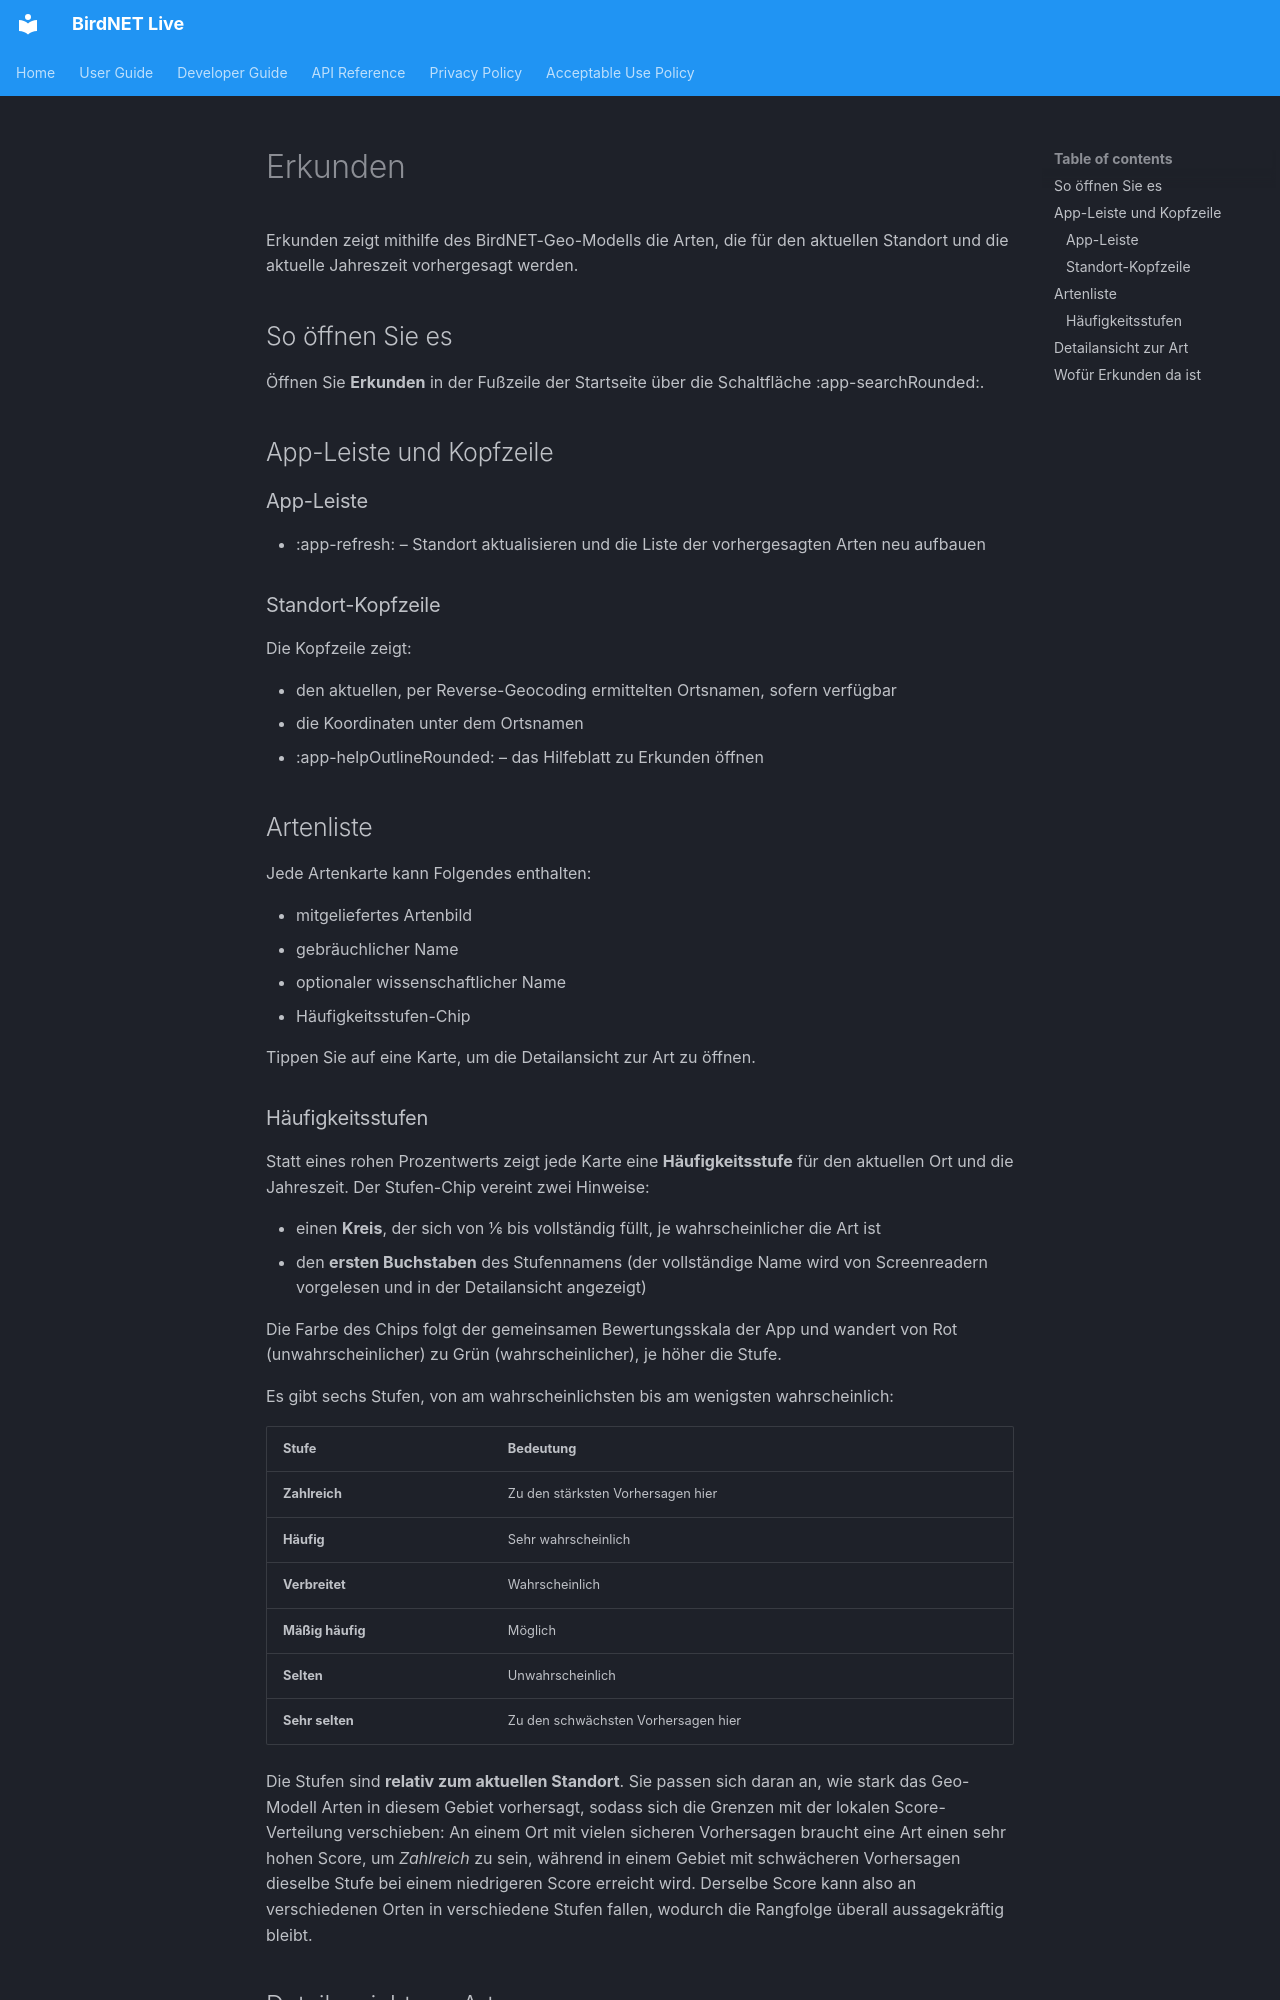

repository: birdnet-team/birdnet-live-app · page: user/explore.de/index.html · generator: mkdocs

# Erkunden

Erkunden zeigt mithilfe des BirdNET-Geo-Modells die Arten, die für den aktuellen Standort und die aktuelle Jahreszeit vorhergesagt werden.

## So öffnen Sie es

Öffnen Sie **Erkunden** in der Fußzeile der Startseite über die Schaltfläche :app-searchRounded:.

## App-Leiste und Kopfzeile

### App-Leiste

- :app-refresh: – Standort aktualisieren und die Liste der vorhergesagten Arten neu aufbauen

### Standort-Kopfzeile

Die Kopfzeile zeigt:

- den aktuellen, per Reverse-Geocoding ermittelten Ortsnamen, sofern verfügbar
- die Koordinaten unter dem Ortsnamen
- :app-helpOutlineRounded: – das Hilfeblatt zu Erkunden öffnen

## Artenliste

Jede Artenkarte kann Folgendes enthalten:

- mitgeliefertes Artenbild
- gebräuchlicher Name
- optionaler wissenschaftlicher Name
- Häufigkeitsstufen-Chip

Tippen Sie auf eine Karte, um die Detailansicht zur Art zu öffnen.

### Häufigkeitsstufen

Statt eines rohen Prozentwerts zeigt jede Karte eine **Häufigkeitsstufe** für den aktuellen Ort und die Jahreszeit. Der Stufen-Chip vereint zwei Hinweise:

- einen **Kreis**, der sich von ⅙ bis vollständig füllt, je wahrscheinlicher die Art ist
- den **ersten Buchstaben** des Stufennamens (der vollständige Name wird von Screenreadern vorgelesen und in der Detailansicht angezeigt)

Die Farbe des Chips folgt der gemeinsamen Bewertungsskala der App und wandert von Rot (unwahrscheinlicher) zu Grün (wahrscheinlicher), je höher die Stufe.

Es gibt sechs Stufen, von am wahrscheinlichsten bis am wenigsten wahrscheinlich:

| Stufe | Bedeutung |
| --- | --- |
| **Zahlreich** | Zu den stärksten Vorhersagen hier |
| **Häufig** | Sehr wahrscheinlich |
| **Verbreitet** | Wahrscheinlich |
| **Mäßig häufig** | Möglich |
| **Selten** | Unwahrscheinlich |
| **Sehr selten** | Zu den schwächsten Vorhersagen hier |

Die Stufen sind **relativ zum aktuellen Standort**. Sie passen sich daran an, wie stark das Geo-Modell Arten in diesem Gebiet vorhersagt, sodass sich die Grenzen mit der lokalen Score-Verteilung verschieben: An einem Ort mit vielen sicheren Vorhersagen braucht eine Art einen sehr hohen Score, um *Zahlreich* zu sein, während in einem Gebiet mit schwächeren Vorhersagen dieselbe Stufe bei einem niedrigeren Score erreicht wird. Derselbe Score kann also an verschiedenen Orten in verschiedene Stufen fallen, wodurch die Rangfolge überall aussagekräftig bleibt.
